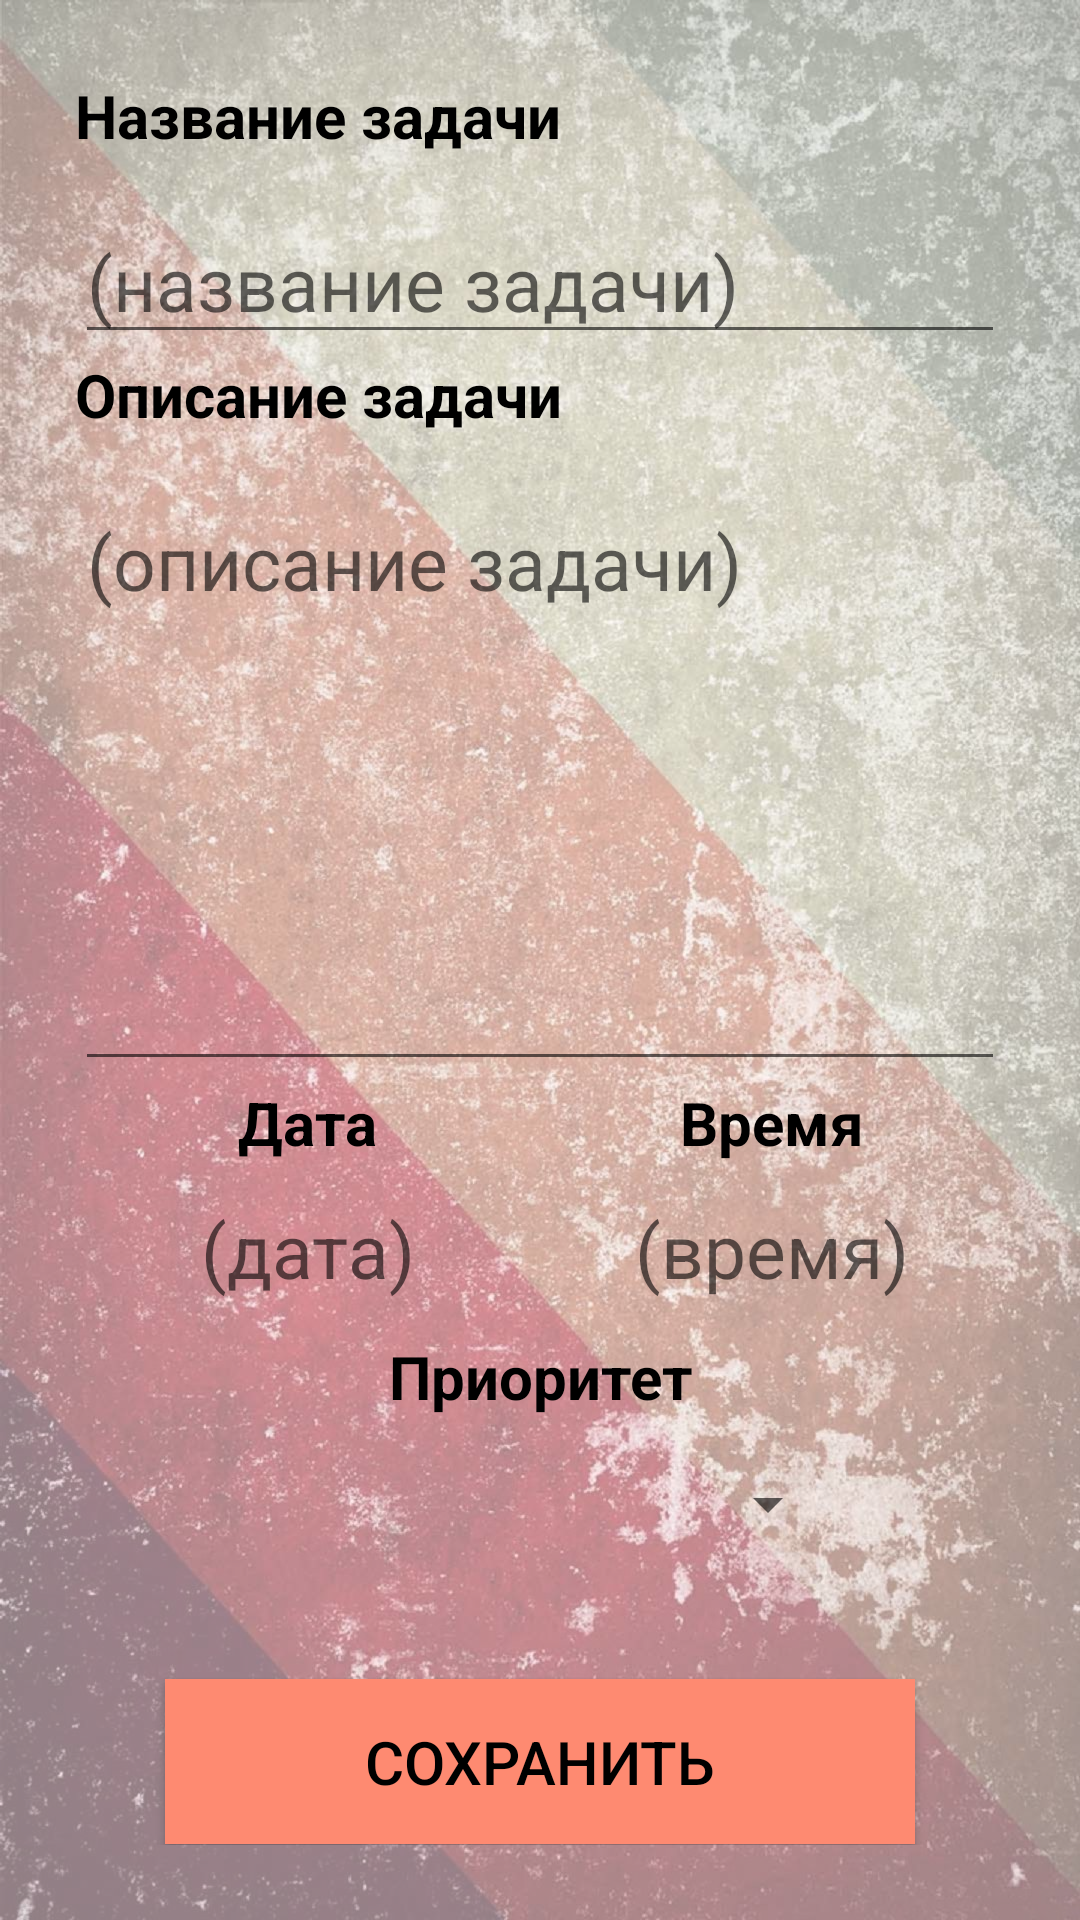

Reconstruct the res/layout file that produces this screen, plus the resources it refers to.
<!-- AndroidManifest.xml: application theme Theme.Hackler -->
<!-- res/layout/activity_task.xml -->
<?xml version="1.0" encoding="utf-8"?>
<androidx.constraintlayout.widget.ConstraintLayout xmlns:android="http://schemas.android.com/apk/res/android"
    xmlns:app="http://schemas.android.com/apk/res-auto"
    xmlns:tools="http://schemas.android.com/tools"
    android:layout_width="match_parent"
    android:layout_height="match_parent"
    tools:context=".TaskActivity">

    <FrameLayout
        android:layout_width="match_parent"
        android:layout_height="match_parent">

        <ImageView
            android:layout_width="match_parent"
            android:layout_height="match_parent"
            android:src="@drawable/fone"
            android:adjustViewBounds="true"
            android:scaleType="centerCrop"
            android:alpha="0.5"/>

        <LinearLayout
            android:layout_width="match_parent"
            android:layout_height="match_parent"
            android:orientation="vertical"
            android:layout_margin="25dp">

            <TextView
                android:layout_width="match_parent"
                android:layout_height="0dp"
                android:layout_weight="1"
                android:text="Название задачи"
                android:gravity="left"
                android:textSize="20sp"
                android:textColor="@color/black"
                android:textStyle="bold"/>

            <EditText
                android:id="@+id/name"
                android:layout_width="match_parent"
                android:layout_height="wrap_content"
                android:maxLength="26"
                android:inputType="textMultiLine"
                android:gravity="left"
                android:hint="(название задачи)"
                android:textColor="@color/black"
                android:textSize="25sp"/>

            <TextView
                android:layout_width="match_parent"
                android:layout_height="0dp"
                android:layout_weight="1"
                android:text="Описание задачи"
                android:gravity="left"
                android:textSize="20sp"
                android:textStyle="bold"
                android:textColor="@color/black"/>

            <EditText
                android:id="@+id/description"
                android:layout_width="match_parent"
                android:layout_height="wrap_content"
                android:minHeight="200dp"
                android:gravity="left"
                android:maxLength="84"
                android:maxLines="6"
                android:hint="(описание задачи)"
                android:inputType="textMultiLine"
                android:textColor="@color/black"
                android:textSize="25sp"/>

            <LinearLayout
                android:layout_width="match_parent"
                android:layout_height="0dp"
                android:layout_weight="2"
                android:orientation="horizontal">

                <LinearLayout
                    android:layout_width="0dp"
                    android:layout_height="match_parent"
                    android:layout_weight="1"
                    android:orientation="vertical">
                    <TextView
                        android:layout_width="match_parent"
                        android:layout_height="0dp"
                        android:layout_weight="1"
                        android:text="Дата"
                        android:gravity="center"
                        android:textSize="20sp"
                        android:textColor="@color/black"
                        android:textStyle="bold"/>

                    <TextView
                        android:id="@+id/date"
                        android:layout_width="match_parent"
                        android:layout_height="0dp"
                        android:layout_weight="2"
                        android:gravity="center"
                        android:textColor="@color/black"
                        android:textSize="25sp"
                        android:onClick="setDate"
                        android:hint="(дата)"/>

                </LinearLayout>

                <LinearLayout
                    android:layout_width="0dp"
                    android:layout_height="match_parent"
                    android:layout_weight="1"
                    android:orientation="vertical">

                    <TextView
                        android:layout_width="match_parent"
                        android:layout_height="0dp"
                        android:layout_weight="1"
                        android:text="Время"
                        android:gravity="center"
                        android:textSize="20sp"
                        android:textColor="@color/black"
                        android:textStyle="bold"/>

                    <TextView
                        android:id="@+id/time"
                        android:layout_width="match_parent"
                        android:layout_height="0dp"
                        android:layout_weight="2"
                        android:gravity="center"
                        android:textColor="@color/black"
                        android:textSize="25sp"
                        android:hint="(время)"
                        android:onClick="setTime"/>

                </LinearLayout>

            </LinearLayout>


            <LinearLayout
                android:layout_width="match_parent"
                android:layout_height="0dp"
                android:layout_weight="2"
                android:gravity="center"
                android:orientation="vertical">
                <TextView
                    android:layout_width="match_parent"
                    android:layout_height="0dp"
                    android:layout_weight="1"
                    android:text="Приоритет"
                    android:gravity="center"
                    android:textSize="20sp"
                    android:textColor="@color/black"
                    android:textStyle="bold"/>
                <Spinner
                    android:id="@+id/priority"
                    android:layout_width="200dp"
                    android:layout_height="0dp"
                    android:layout_weight="2" />


            </LinearLayout>

            <Button
                android:id="@+id/save"
                android:layout_width="match_parent"
                android:layout_height="0dp"
                android:layout_weight="1.3"
                android:text="Сохранить"
                android:textSize="20sp"
                android:layout_marginTop="30dp"
                android:layout_marginHorizontal="30dp"
                android:textColor="@color/black"
                app:backgroundTint = "@null"
                android:background="#fe8a71"
                android:onClick="save"/>


        </LinearLayout>

    </FrameLayout>

</androidx.constraintlayout.widget.ConstraintLayout>
<!-- resources referenced by this layout -->
<resources>
  <!-- drawable fone: jpeg bitmap (drawable, 392760 bytes) -->
  <style name="Theme.Hackler" parent="Theme.MaterialComponents.DayNight.DarkActionBar">
          
          <item name="colorPrimary">#fe8a71</item>
          <item name="colorPrimaryVariant">@color/purple_700</item>
          <item name="colorOnPrimary">@color/white</item>
          
          <item name="colorSecondary">@color/teal_200</item>
          <item name="colorSecondaryVariant">@color/teal_700</item>
          <item name="colorOnSecondary">@color/black</item>
          
          <item name="android:statusBarColor" tools:targetApi="l">?attr/colorPrimaryVariant</item>
          
      </style>
  <!-- not gathered from this repository: default colours our renderer supplied (Android Studio template values) -->
  <color name="purple_700">#FF3700B3</color>
  <color name="teal_200">#FF03DAC5</color>
  <color name="teal_700">#FF018786</color>
  <color name="black">#FF000000</color>
  <color name="white">#FFFFFFFF</color>
</resources>
